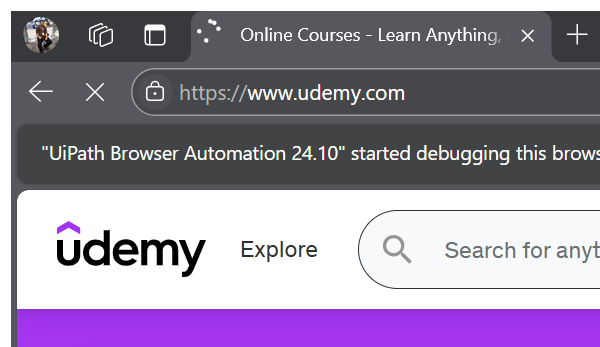
Workflow: Udemy Open

Step 1: Attach Browser 'msedge.exe udemy.com/lo...' (msedge.exe)

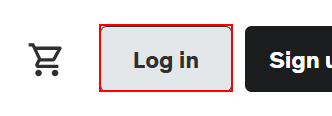
Step 2: find 'Log in'
